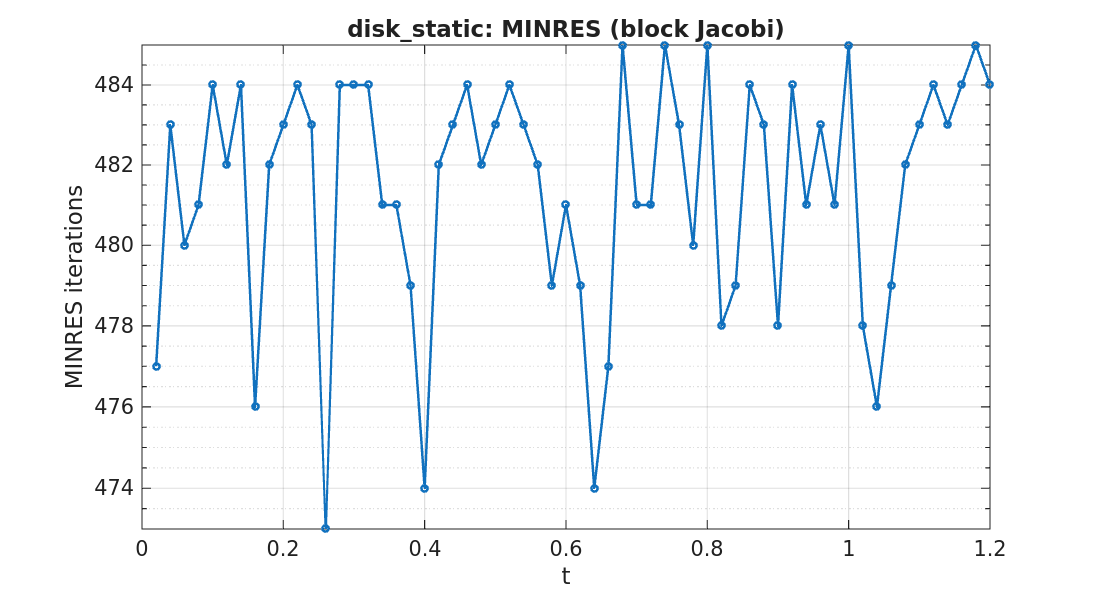

The file beside this chart, header and first rows:
timestep, iterations
1, 477
2, 483
3, 480
4, 481
5, 484
6, 482
7, 484
8, 476
9, 482
10, 483
11, 484
12, 483
13, 473
14, 484
15, 484
16, 484
17, 481
18, 481
19, 479
20, 474
21, 482
22, 483
23, 484
24, 482
25, 483
26, 484
27, 483
28, 482
29, 479
30, 481
31, 479
32, 474
33, 477
34, 485
35, 481
36, 481
37, 485
38, 483
39, 480
40, 485
41, 478
42, 479
43, 484
44, 483
45, 478
46, 484
47, 481
48, 483
49, 481
50, 485
51, 478
52, 476
53, 479
54, 482
55, 483
56, 484
57, 483
58, 484
59, 485
60, 484
